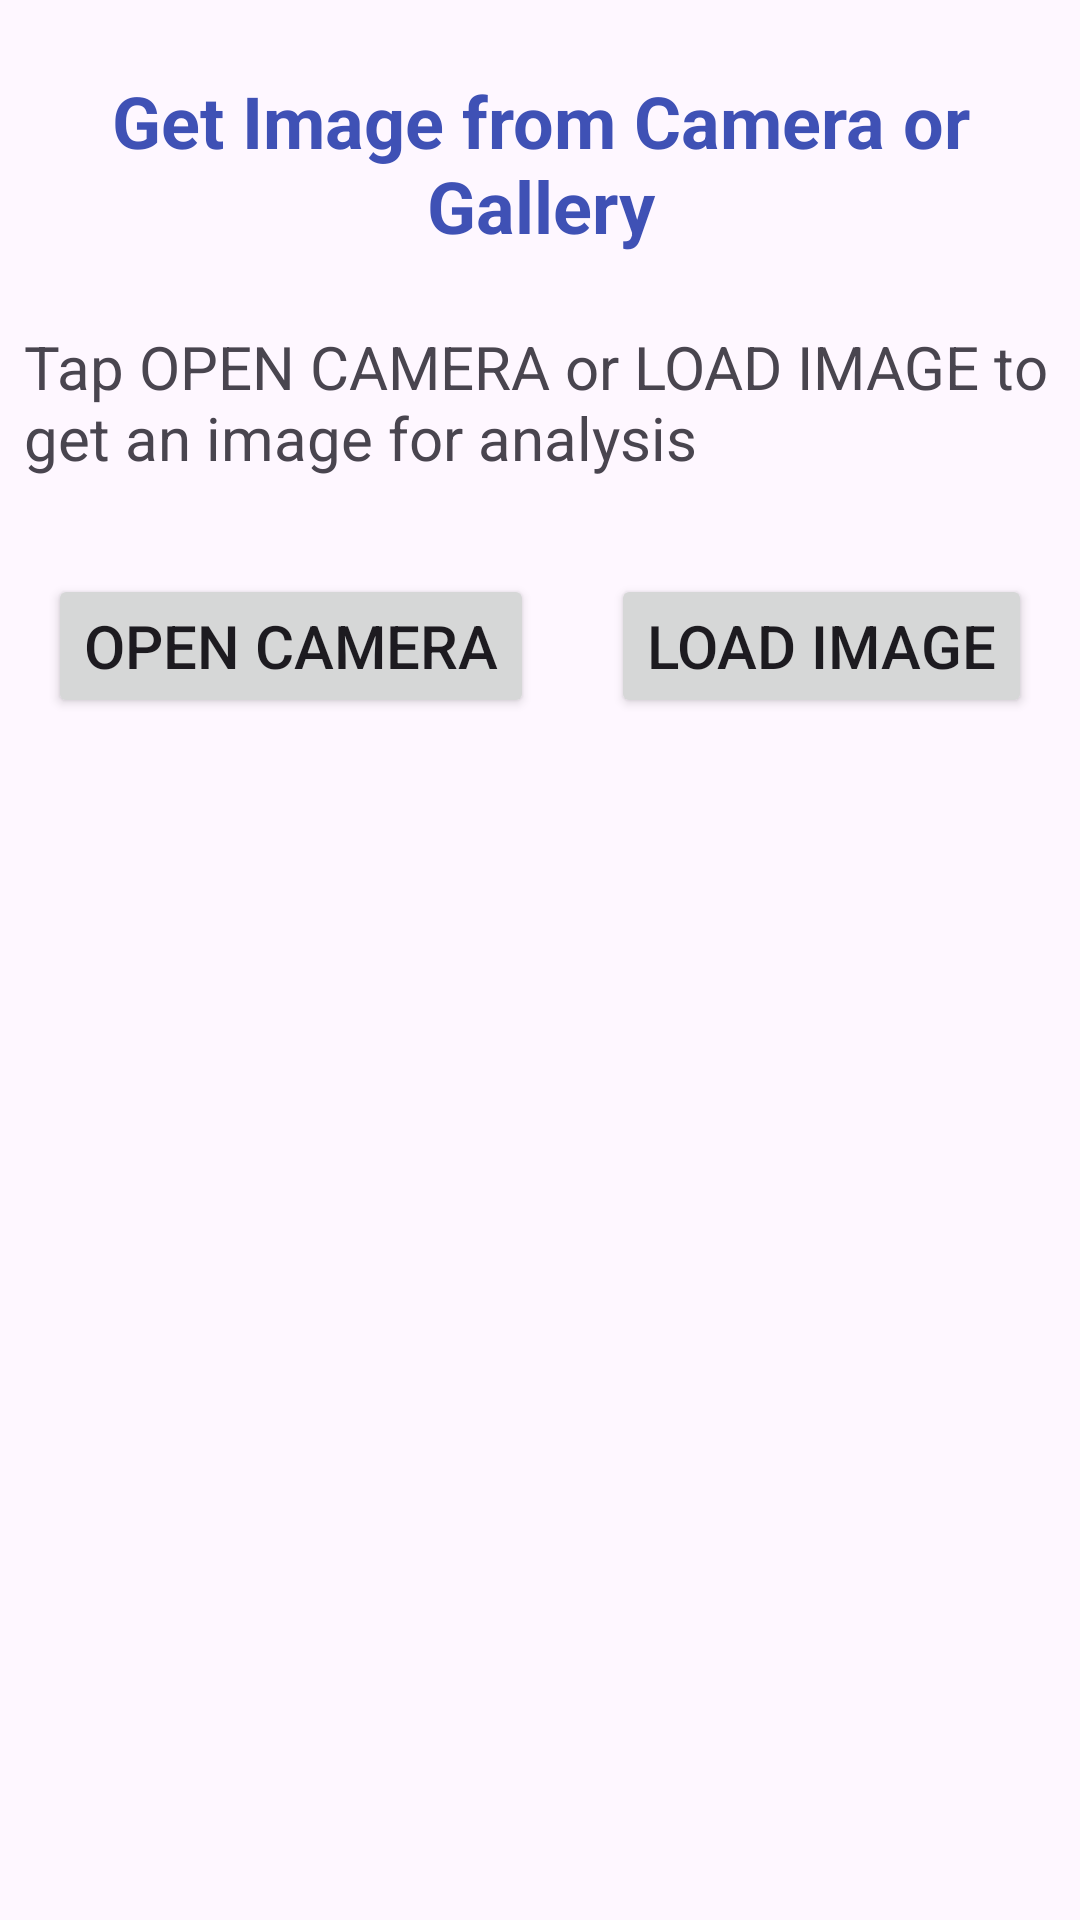

Reconstruct the res/layout file that produces this screen, plus the resources it refers to.
<!-- AndroidManifest.xml: application theme Theme.GruopAssignment -->
<!-- res/layout/activity_barcode_reader.xml -->
<?xml version="1.0" encoding="utf-8"?>
<androidx.constraintlayout.widget.ConstraintLayout xmlns:android="http://schemas.android.com/apk/res/android"
    xmlns:app="http://schemas.android.com/apk/res-auto"
    xmlns:tools="http://schemas.android.com/tools"
    android:id="@+id/main"
    android:layout_width="match_parent"
    android:layout_height="match_parent"
    tools:context=".BarcodeReaderActivity">


    <TextView
        android:id="@+id/textViewOpenCameraorGallery"
        android:layout_width="0dp"
        android:layout_height="wrap_content"
        android:layout_marginStart="8dp"
        android:layout_marginTop="24dp"
        android:layout_marginEnd="8dp"
        android:text="Tap OPEN CAMERA or LOAD IMAGE to get an image for analysis"
        android:textSize="20sp"
        app:layout_constraintEnd_toEndOf="parent"
        app:layout_constraintStart_toStartOf="parent"
        app:layout_constraintTop_toBottomOf="@+id/textHeardingGetImage" />

    <TextView
        android:id="@+id/textHeardingGetImage"
        android:layout_width="wrap_content"
        android:layout_height="wrap_content"
        android:layout_marginTop="24dp"
        android:text="Get Image from Camera or Gallery"
        android:textAlignment="center"
        android:textColor=" #3F51B5"
        android:textSize="24sp"
        android:textStyle="bold"
        app:layout_constraintTop_toTopOf="parent"
        tools:layout_editor_absoluteX="25dp" />

    <ImageView
        android:id="@+id/imageViewBarcodeReader"
        android:layout_width="0dp"
        android:layout_height="wrap_content"
        android:layout_marginStart="8dp"
        android:layout_marginTop="16dp"
        android:layout_marginEnd="8dp"
        app:layout_constraintEnd_toEndOf="parent"
        app:layout_constraintHorizontal_bias="0.0"
        app:layout_constraintStart_toStartOf="parent"
        app:layout_constraintTop_toBottomOf="@+id/textViewOpenCameraorGallery"
        tools:scaleType="fitXY"
        tools:srcCompat="@drawable/barcode" />

    <Button
        android:id="@+id/buttonOpenCameraBarcode"
        android:layout_width="wrap_content"
        android:layout_height="wrap_content"
        android:layout_marginStart="16dp"
        android:layout_marginTop="16dp"
        android:onClick="openCamera"
        android:text="Open Camera"
        android:textSize="20sp"
        app:layout_constraintStart_toStartOf="parent"
        app:layout_constraintTop_toBottomOf="@+id/imageViewBarcodeReader" />

    <Button
        android:id="@+id/buttonloadImageBarcode"
        android:layout_width="wrap_content"
        android:layout_height="wrap_content"
        android:layout_marginTop="16dp"
        android:layout_marginEnd="16dp"
        android:onClick="loadImage"
        android:text="Load Image"
        android:textSize="20sp"
        app:layout_constraintEnd_toEndOf="parent"
        app:layout_constraintTop_toBottomOf="@+id/imageViewBarcodeReader"
        tools:onClick="loadImage" />
</androidx.constraintlayout.widget.ConstraintLayout>
<!-- resources referenced by this layout -->
<resources>
  <style name="Theme.GruopAssignment" parent="Base.Theme.GruopAssignment" />
  <style name="Base.Theme.GruopAssignment" parent="Theme.Material3.DayNight.NoActionBar">
          
          
      </style>
</resources>
